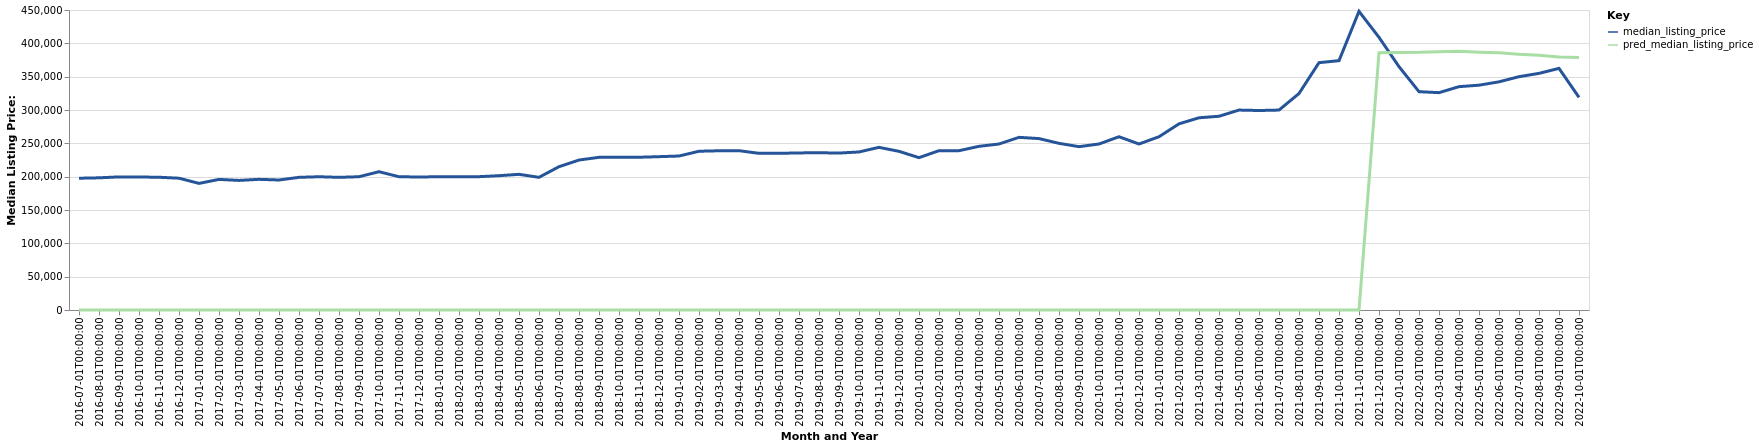

Data behind this chart, as committed beside it:
date, time_idx, median_listing_price, thirty_year_interest_rate_five, month, county_name, active_listing_count, pred_median_listing_price, month_year
2016-07-01, 0, 197675, 3.72, 7, Rutland, VT, 900.0, 0, Jul-2016
2016-08-01, 1, 198275, 3.73, 8, Rutland, VT, 898.0, 0, Aug-2016
2016-09-01, 2, 199653, 3.66, 9, Rutland, VT, 887.0, 0, Sep-2016
2016-10-01, 3, 199500, 3.64, 10, Rutland, VT, 857.0, 0, Oct-2016
2016-11-01, 4, 199125, 3.66, 11, Rutland, VT, 802.0, 0, Nov-2016
2016-12-01, 5, 197700, 3.48, 12, Rutland, VT, 740.0, 0, Dec-2016
2017-01-01, 6, 189925, 3.45, 1, Rutland, VT, 691.0, 0, Jan-2017
2017-02-01, 7, 195875, 3.5, 2, Rutland, VT, 674.0, 0, Feb-2017
2017-03-01, 8, 194375, 3.52, 3, Rutland, VT, 668.0, 0, Mar-2017
2017-04-01, 9, 196000, 4.03, 4, Rutland, VT, 661.0, 0, Apr-2017
2017-05-01, 10, 195000, 4.32, 5, Rutland, VT, 700.0, 0, May-2017
2017-06-01, 11, 199000, 4.2, 6, Rutland, VT, 723.0, 0, Jun-2017
2017-07-01, 12, 199900, 4.19, 7, Rutland, VT, 745.0, 0, Jul-2017
2017-08-01, 13, 199000, 4.3, 8, Rutland, VT, 761.0, 0, Aug-2017
2017-09-01, 14, 199900, 4.1, 9, Rutland, VT, 806.0, 0, Sep-2017
2017-10-01, 15, 207450, 4.05, 10, Rutland, VT, 729.0, 0, Oct-2017
2017-11-01, 16, 199900, 3.94, 11, Rutland, VT, 642.0, 0, Nov-2017
2017-12-01, 17, 199500, 4.03, 12, Rutland, VT, 593.0, 0, Dec-2017
2018-01-01, 18, 199900, 3.93, 1, Rutland, VT, 551.0, 0, Jan-2018
2018-02-01, 19, 199900, 3.83, 2, Rutland, VT, 535.0, 0, Feb-2018
2018-03-01, 20, 200000, 3.94, 3, Rutland, VT, 521.0, 0, Mar-2018
2018-04-01, 21, 201475, 3.95, 4, Rutland, VT, 534.0, 0, Apr-2018
2018-05-01, 22, 203500, 3.99, 5, Rutland, VT, 555.0, 0, May-2018
2018-06-01, 23, 199000, 4.15, 6, Rutland, VT, 608.0, 0, Jun-2018
2018-07-01, 24, 214975, 4.4, 7, Rutland, VT, 641.0, 0, Jul-2018
2018-08-01, 25, 224975, 4.46, 8, Rutland, VT, 656.0, 0, Aug-2018
2018-09-01, 26, 229000, 4.58, 9, Rutland, VT, 637.0, 0, Sep-2018
2018-10-01, 27, 229000, 4.66, 10, Rutland, VT, 622.0, 0, Oct-2018
2018-11-01, 28, 229125, 4.62, 11, Rutland, VT, 590.0, 0, Nov-2018
2018-12-01, 29, 230000, 4.54, 12, Rutland, VT, 545.0, 0, Dec-2018
2019-01-01, 30, 230975, 4.6, 1, Rutland, VT, 506.0, 0, Jan-2019
2019-02-01, 31, 238125, 4.72, 2, Rutland, VT, 507.0, 0, Feb-2019
2019-03-01, 32, 238857, 4.9, 3, Rutland, VT, 509.0, 0, Mar-2019
2019-04-01, 33, 238982, 4.94, 4, Rutland, VT, 515.0, 0, Apr-2019
2019-05-01, 34, 235000, 4.75, 5, Rutland, VT, 541.0, 0, May-2019
2019-06-01, 35, 235000, 4.51, 6, Rutland, VT, 589.0, 0, Jun-2019
2019-07-01, 36, 235625, 4.41, 7, Rutland, VT, 598.0, 0, Jul-2019
2019-08-01, 37, 235909, 4.41, 8, Rutland, VT, 594.0, 0, Aug-2019
2019-09-01, 38, 235398, 4.2, 9, Rutland, VT, 591.0, 0, Sep-2019
2019-10-01, 39, 237057, 4.14, 10, Rutland, VT, 578.0, 0, Oct-2019
2019-11-01, 40, 244000, 3.84, 11, Rutland, VT, 511.0, 0, Nov-2019
2019-12-01, 41, 238000, 3.81, 12, Rutland, VT, 472.0, 0, Dec-2019
2020-01-01, 42, 228500, 3.75, 1, Rutland, VT, 438.0, 0, Jan-2020
2020-02-01, 43, 239000, 3.73, 2, Rutland, VT, 411.0, 0, Feb-2020
2020-03-01, 44, 239000, 3.78, 3, Rutland, VT, 401.0, 0, Mar-2020
2020-04-01, 45, 245500, 3.75, 4, Rutland, VT, 363.0, 0, Apr-2020
2020-05-01, 46, 249000, 3.74, 5, Rutland, VT, 358.0, 0, May-2020
2020-06-01, 47, 259000, 3.72, 6, Rutland, VT, 355.0, 0, Jun-2020
2020-07-01, 48, 257125, 3.49, 7, Rutland, VT, 339.0, 0, Jul-2020
2020-08-01, 49, 250000, 3.65, 8, Rutland, VT, 331.0, 0, Aug-2020
2020-09-01, 50, 245000, 3.33, 9, Rutland, VT, 304.0, 0, Sep-2020
2020-10-01, 51, 249000, 3.28, 10, Rutland, VT, 307.0, 0, Oct-2020
2020-11-01, 52, 259900, 3.21, 11, Rutland, VT, 264.0, 0, Nov-2020
2020-12-01, 53, 249000, 3.07, 12, Rutland, VT, 239.0, 0, Dec-2020
2021-01-01, 54, 259900, 2.99, 1, Rutland, VT, 201.0, 0, Jan-2021
2021-02-01, 55, 279250, 2.93, 2, Rutland, VT, 163.0, 0, Feb-2021
2021-03-01, 56, 288325, 2.88, 3, Rutland, VT, 146.0, 0, Mar-2021
2021-04-01, 57, 290625, 2.84, 4, Rutland, VT, 146.0, 0, Apr-2021
2021-05-01, 58, 299900, 2.71, 5, Rutland, VT, 158.0, 0, May-2021
2021-06-01, 59, 299225, 2.79, 6, Rutland, VT, 170.0, 0, Jun-2021
... 16 more rows
